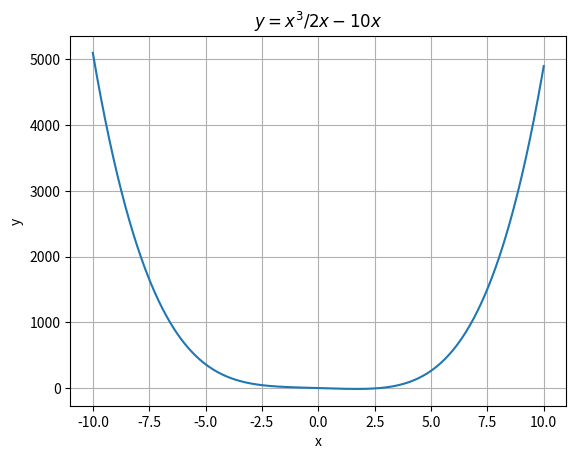

Here is the Python script that generated this plot:
import numpy as np
import matplotlib.pyplot as plt

x = np.linspace(-10, 10, 1000)
y = (x**3/2*x) - 10*x

plt.plot(x,y)
plt.xlabel('x')
plt.ylabel('y')
plt.title('$y= x^3/2x-10x$')
plt.grid(True)
plt.show()